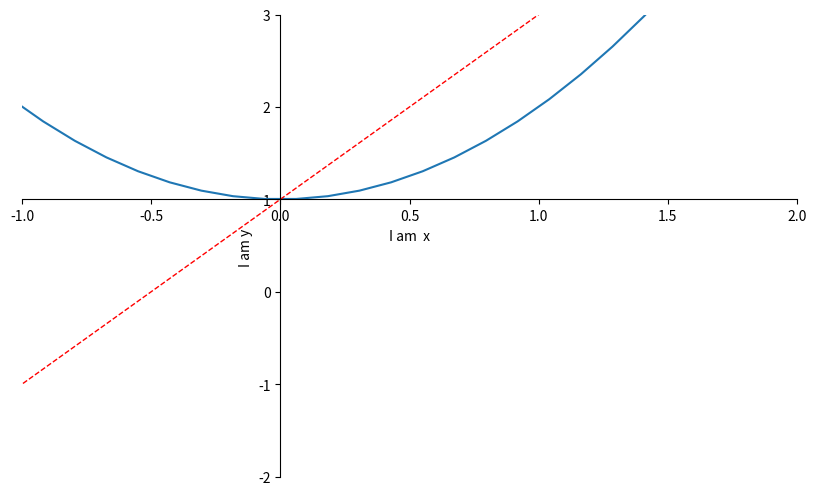

Reproduce this figure in Python.
# -*- coding: utf-8 -*-

import matplotlib.pyplot as plt
import numpy as np




x = np.linspace( -3 , 3, 50  )
y1 = 2 * x + 1
y2 = x**2 + 1

plt.figure(num=1,figsize=(10,6))
plt.plot (x,y2 )
plt.plot (x,y1,color='red', linewidth=1.0,linestyle='--')

# 设置x轴刻度的取值范围
plt.xlim((-1,2))
#设置y轴刻度的取值范围
plt.ylim((-2,3))

plt.xlabel(u"I am  x")
plt.ylabel(u"I am y ")

# 设置x轴刻度的表现方式
#new_ticks = np.linspace(-1,2,5)
#plt.xticks(new_ticks)

#plt.yticks([-2,-1.8,-1,1.22,3],
#           [ r'$really \ bad$',r'$bad$',r'$normal$',r'$good$', r'$really \ good$'] )

ax = plt.gca()
ax.spines['right'].set_color('none')
ax.spines['top'].set_color('none')
ax.xaxis.set_ticks_position('bottom')
ax.yaxis.set_ticks_position('left')
# y轴设置坐标原点为1
ax.spines['bottom'].set_position(('data',1))
# x轴设置坐标原点为0
ax.spines['left'].set_position(('data',0 ))


plt.show()


